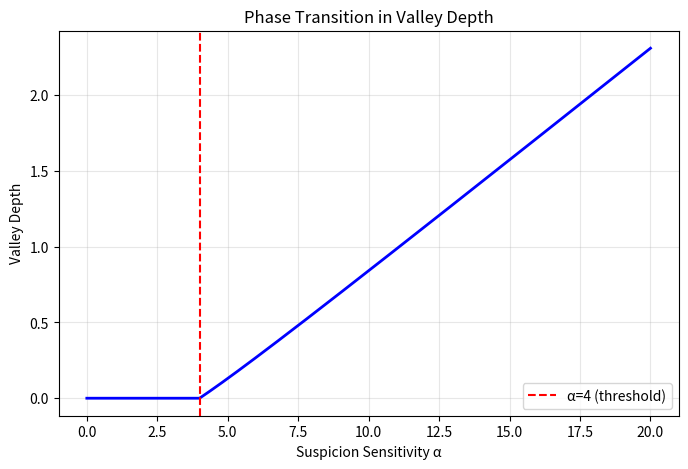

This figure's Python source:
import matplotlib
matplotlib.use('Agg')
import matplotlib.pyplot as plt
import numpy as np

def valley_model(alpha, r):
    return r - alpha * r**2 * (1 - r)

alphas = np.linspace(0, 20, 500)
depths = []
for a in alphas:
    rs = np.linspace(0, 1, 10000)
    vals = np.array([valley_model(a, r) for r in rs])
    endpoint_min = min(valley_model(a, 0), valley_model(a, 1))
    depths.append(max(0, endpoint_min - np.min(vals)))

fig, ax = plt.subplots(figsize=(8, 5))
ax.plot(alphas, depths, 'b-', linewidth=2)
ax.axvline(4, color='r', linestyle='--', label='α=4 (threshold)')
ax.set_xlabel('Suspicion Sensitivity α')
ax.set_ylabel('Valley Depth')
ax.set_title('Phase Transition in Valley Depth')
ax.legend()
ax.grid(True, alpha=0.3)
fig.savefig('phase_transition.png', dpi=150)
print('Saved phase_transition.png')
